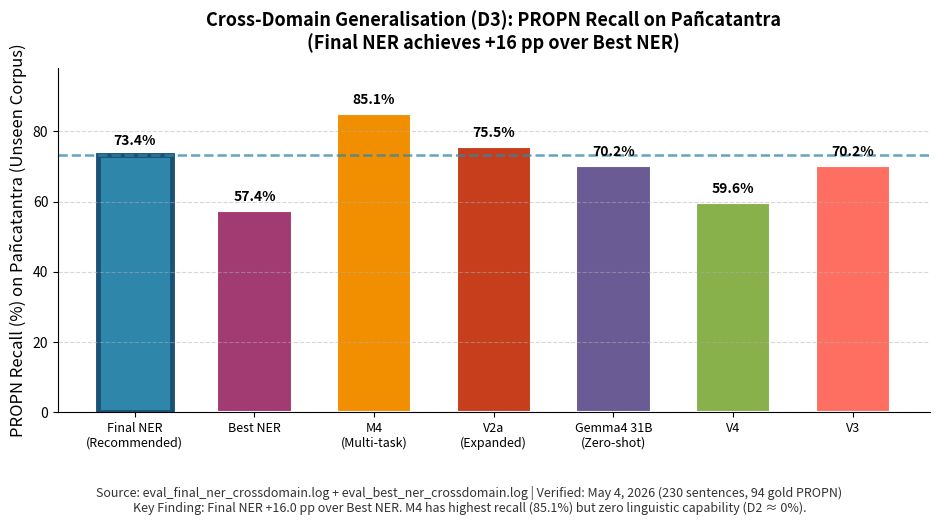

This chart was generated by the following Python code: (Note: this script raises an exception after producing the figure.)
#!/usr/bin/env python3
"""
Figure 5.2 v2: Cross-Domain PROPN Recall Comparison (Larger Fonts + Clean Caption)
"""

import matplotlib.pyplot as plt
import numpy as np

models = ['Final NER\n(Recommended)', 'Best NER', 'M4\n(Multi-task)', 'V2a\n(Expanded)', 'Gemma4 31B\n(Zero-shot)', 'V4', 'V3']
recall = [73.4, 57.4, 85.1, 75.5, 70.2, 59.6, 70.2]
colors = ['#2E86AB', '#A23B72', '#F18F01', '#C73E1D', '#6B5B95', '#88B04B', '#FF6F61']

fig, ax = plt.subplots(figsize=(9.5, 5.2), dpi=300)

bars = ax.bar(models, recall, color=colors, edgecolor='white', linewidth=1.5, width=0.62)

for bar, val in zip(bars, recall):
    height = bar.get_height()
    ax.annotate(f'{val}%',
                xy=(bar.get_x() + bar.get_width() / 2, height),
                xytext=(0, 5),
                textcoords="offset points",
                ha='center', va='bottom',
                fontsize=10, fontweight='bold')

bars[0].set_edgecolor('#1a5276')
bars[0].set_linewidth(3.5)

ax.axhline(y=73.4, color='#2E86AB', linestyle='--', linewidth=1.8, alpha=0.75)

ax.set_ylabel('PROPN Recall (%) on Pañcatantra (Unseen Corpus)', fontsize=12, fontweight='medium')
ax.set_title('Cross-Domain Generalisation (D3): PROPN Recall on Pañcatantra\n(Final NER achieves +16 pp over Best NER)', 
             fontsize=13, fontweight='bold', pad=14)

ax.set_ylim(0, 98)
ax.spines['top'].set_visible(False)
ax.spines['right'].set_visible(False)
ax.grid(True, axis='y', linestyle='--', alpha=0.5, zorder=0)
ax.tick_params(axis='x', labelsize=9)
ax.tick_params(axis='y', labelsize=10)

# Clean caption at bottom
fig.text(0.5, 0.01, 
         'Source: eval_final_ner_crossdomain.log + eval_best_ner_crossdomain.log | Verified: May 4, 2026 (230 sentences, 94 gold PROPN)\n'
         'Key Finding: Final NER +16.0 pp over Best NER. M4 has highest recall (85.1%) but zero linguistic capability (D2 ≈ 0%).',
         ha='center', fontsize=9, style='italic', color='#333333')

plt.tight_layout(rect=[0, 0.10, 1, 1])
plt.savefig('/home/workdir/artifacts/thesis_project/thesis_markdown/chapters/figures/Figure_5_2_CrossDomain_Recall_v2.pdf', 
            dpi=300, bbox_inches='tight', format='pdf')
plt.savefig('/home/workdir/artifacts/thesis_project/thesis_markdown/chapters/figures/Figure_5_2_CrossDomain_Recall_v2.png', 
            dpi=300, bbox_inches='tight', format='png')

print("✅ Figure 5.2 v2 generated with larger fonts!")
print("   PDF: chapters/figures/Figure_5_2_CrossDomain_Recall_v2.pdf")
